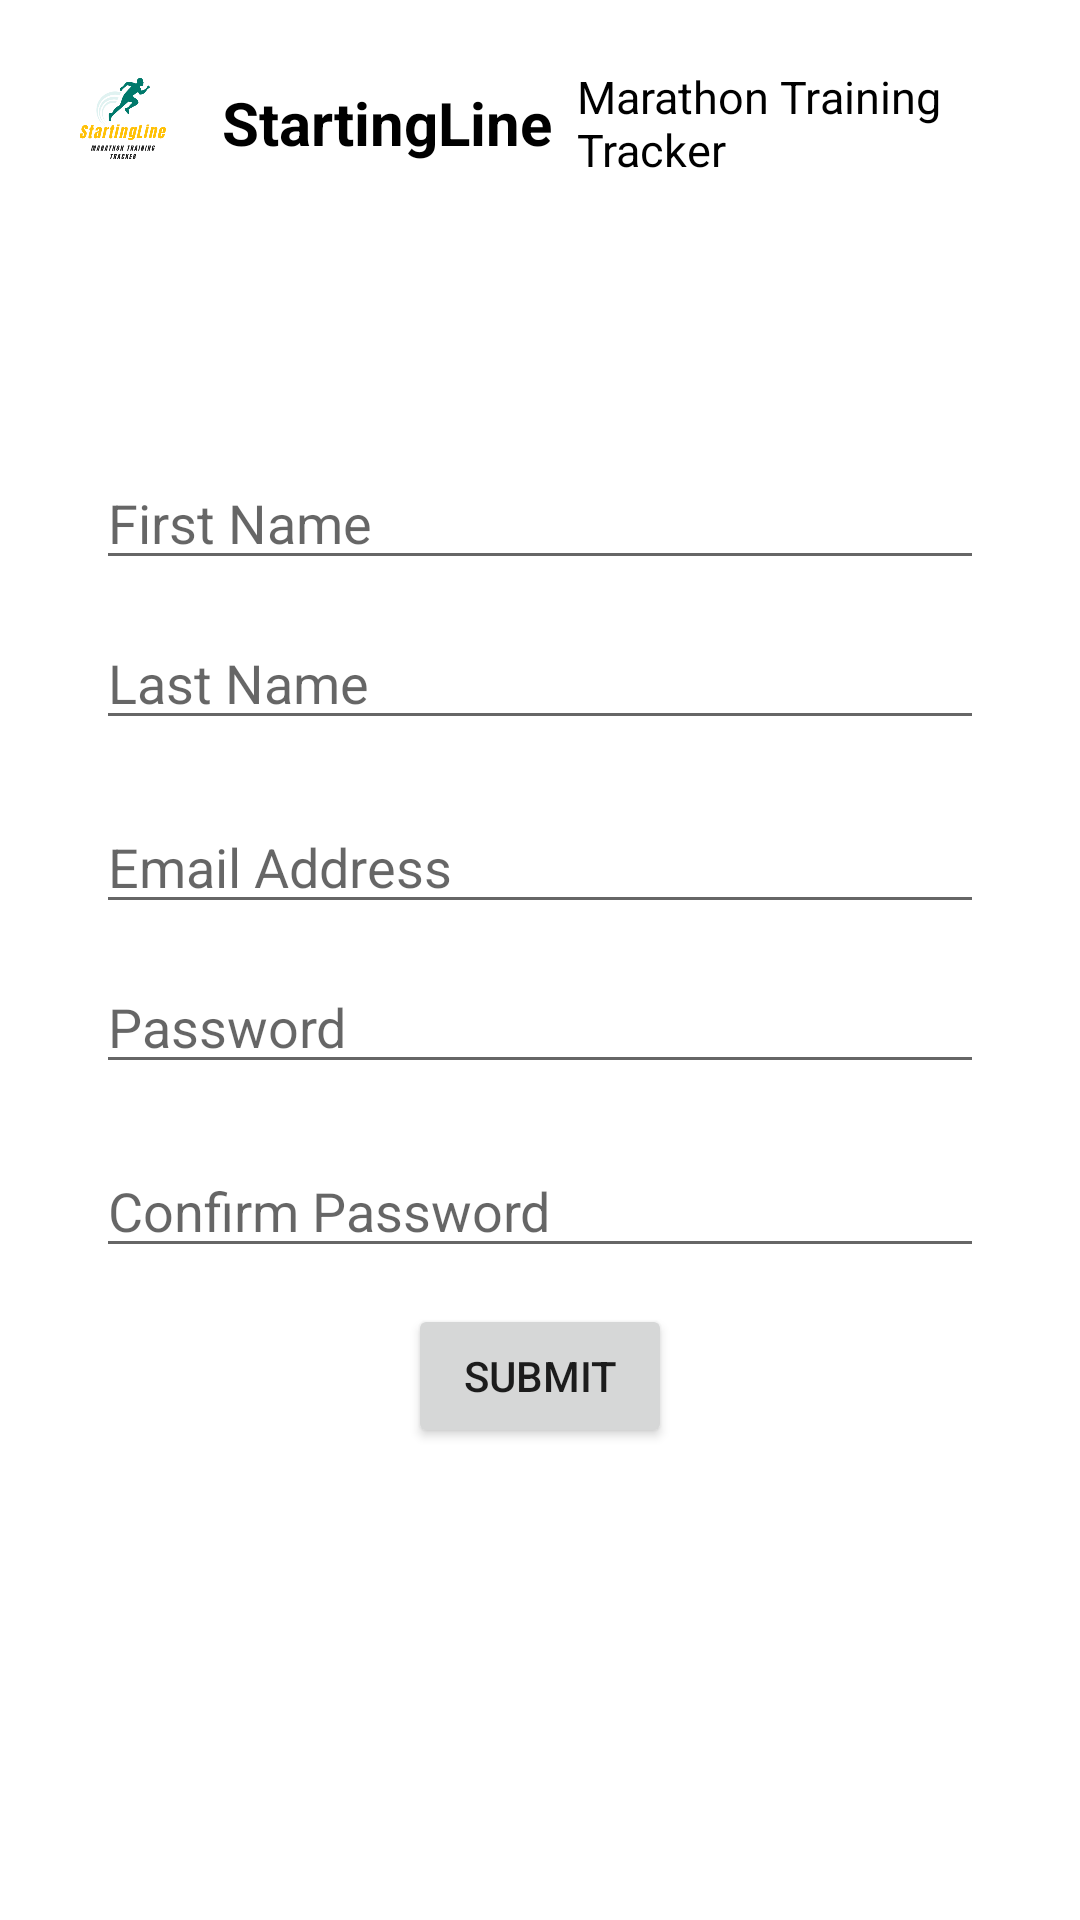

The Android layout XML behind this screen, and the referenced resources:
<!-- AndroidManifest.xml: application theme Theme.StartingLineFitnessTracker -->
<!-- res/layout/activity_sign_up.xml -->
<?xml version="1.0" encoding="utf-8"?>
<androidx.constraintlayout.widget.ConstraintLayout xmlns:android="http://schemas.android.com/apk/res/android"
    xmlns:app="http://schemas.android.com/apk/res-auto"
    xmlns:tools="http://schemas.android.com/tools"
    android:layout_width="match_parent"
    android:layout_height="match_parent"
    tools:context=".SignUpActivity">

    
    <LinearLayout
        android:layout_width="match_parent"
        android:layout_height="wrap_content"
        android:orientation="horizontal"
        android:gravity="center_vertical"
        android:padding="16dp"
        app:layout_constraintTop_toTopOf="parent"
        app:layout_constraintStart_toStartOf="parent"
        app:layout_constraintEnd_toEndOf="parent">

        <ImageView
            android:id="@+id/logo"
            android:layout_width="50dp"
            android:layout_height="50dp"
            android:src="@drawable/logo"
            android:contentDescription="@string/logo_description" />

        <TextView
            android:id="@+id/title"
            android:layout_width="wrap_content"
            android:layout_height="wrap_content"
            android:text="StartingLine"
            android:textSize="20sp"
            android:textStyle="bold"
            android:fontFamily="arial"
            android:textColor="@android:color/black"
            android:layout_marginStart="8dp" />

        <TextView
            android:id="@+id/subtitle"
            android:layout_width="wrap_content"
            android:layout_height="wrap_content"
            android:text="Marathon Training Tracker"
            android:textSize="15sp"
            android:textColor="@android:color/black"
            android:layout_marginStart="8dp" />

    </LinearLayout>

    

    <EditText
        android:id="@+id/email"
        android:layout_width="0dp"
        android:layout_height="wrap_content"
        android:layout_marginStart="32dp"
        android:layout_marginTop="20dp"
        android:layout_marginEnd="32dp"
        android:ems="10"
        android:hint="Email Address"
        app:layout_constraintEnd_toEndOf="parent"
        app:layout_constraintHorizontal_bias="0.0"
        app:layout_constraintStart_toStartOf="parent"
        app:layout_constraintTop_toBottomOf="@id/last_name" />

    <EditText
        android:id="@+id/first_name"
        android:layout_width="0dp"
        android:layout_height="wrap_content"
        android:layout_marginStart="32dp"
        android:layout_marginTop="152dp"
        android:layout_marginEnd="32dp"
        android:ems="10"
        android:hint="First Name"
        app:layout_constraintEnd_toEndOf="parent"
        app:layout_constraintHorizontal_bias="0.0"
        app:layout_constraintStart_toStartOf="parent"
        app:layout_constraintTop_toTopOf="parent" />

    <EditText
        android:id="@+id/last_name"
        android:layout_width="0dp"
        android:layout_height="wrap_content"
        android:layout_marginStart="32dp"
        android:layout_marginTop="12dp"
        android:layout_marginEnd="32dp"
        android:ems="10"
        android:hint="Last Name"
        app:layout_constraintEnd_toEndOf="parent"
        app:layout_constraintHorizontal_bias="0.0"
        app:layout_constraintStart_toStartOf="parent"
        app:layout_constraintTop_toBottomOf="@id/first_name" />

    <EditText
        android:id="@+id/confirm_password"
        android:layout_width="0dp"
        android:layout_height="wrap_content"
        android:layout_marginStart="32dp"
        android:layout_marginTop="20dp"
        android:layout_marginEnd="32dp"
        android:ems="10"
        android:hint="Confirm Password"
        android:inputType="textPassword"
        app:layout_constraintEnd_toEndOf="parent"
        app:layout_constraintHorizontal_bias="0.0"
        app:layout_constraintStart_toStartOf="parent"
        app:layout_constraintTop_toBottomOf="@id/password" />

    <Button
        android:id="@+id/submit_button"
        android:layout_width="wrap_content"
        android:layout_height="wrap_content"
        android:layout_marginTop="12dp"
        android:text="Submit"
        app:layout_constraintEnd_toEndOf="parent"
        app:layout_constraintStart_toStartOf="parent"
        app:layout_constraintTop_toBottomOf="@id/confirm_password" />

    <EditText
        android:id="@+id/password"
        android:layout_width="0dp"
        android:layout_height="wrap_content"
        android:layout_marginStart="32dp"
        android:layout_marginTop="12dp"
        android:layout_marginEnd="32dp"
        android:ems="10"
        android:hint="Password"
        android:inputType="textPassword"
        app:layout_constraintEnd_toEndOf="parent"
        app:layout_constraintHorizontal_bias="0.0"
        app:layout_constraintStart_toStartOf="parent"
        app:layout_constraintTop_toBottomOf="@id/email" />

    

</androidx.constraintlayout.widget.ConstraintLayout>
<!-- resources referenced by this layout -->
<resources>
  <!-- drawable logo: png bitmap (drawable-v24, 24839 bytes) -->
  <string name="logo_description"> Running person App logo</string>
  <style name="Theme.StartingLineFitnessTracker" parent="Theme.MaterialComponents.DayNight.DarkActionBar">
          
          <item name="colorPrimary">@color/purple_500</item>
          <item name="colorPrimaryVariant">@color/purple_700</item>
          <item name="colorOnPrimary">@color/white</item>
          
          <item name="colorSecondary">@color/teal_200</item>
          <item name="colorSecondaryVariant">@color/teal_700</item>
          <item name="colorOnSecondary">@color/black</item>
          
          <item name="android:statusBarColor" tools:targetApi="l">?attr/colorPrimaryVariant</item>
          
      </style>
  <color name="purple_500">#00796B</color>
  <color name="purple_700">#E0F2F1</color>
  <color name="white">#FFFFFFFF</color>
  <color name="teal_200">#FF03DAC5</color>
  <color name="teal_700">#FF018786</color>
  <color name="black">#FF000000</color>
</resources>
